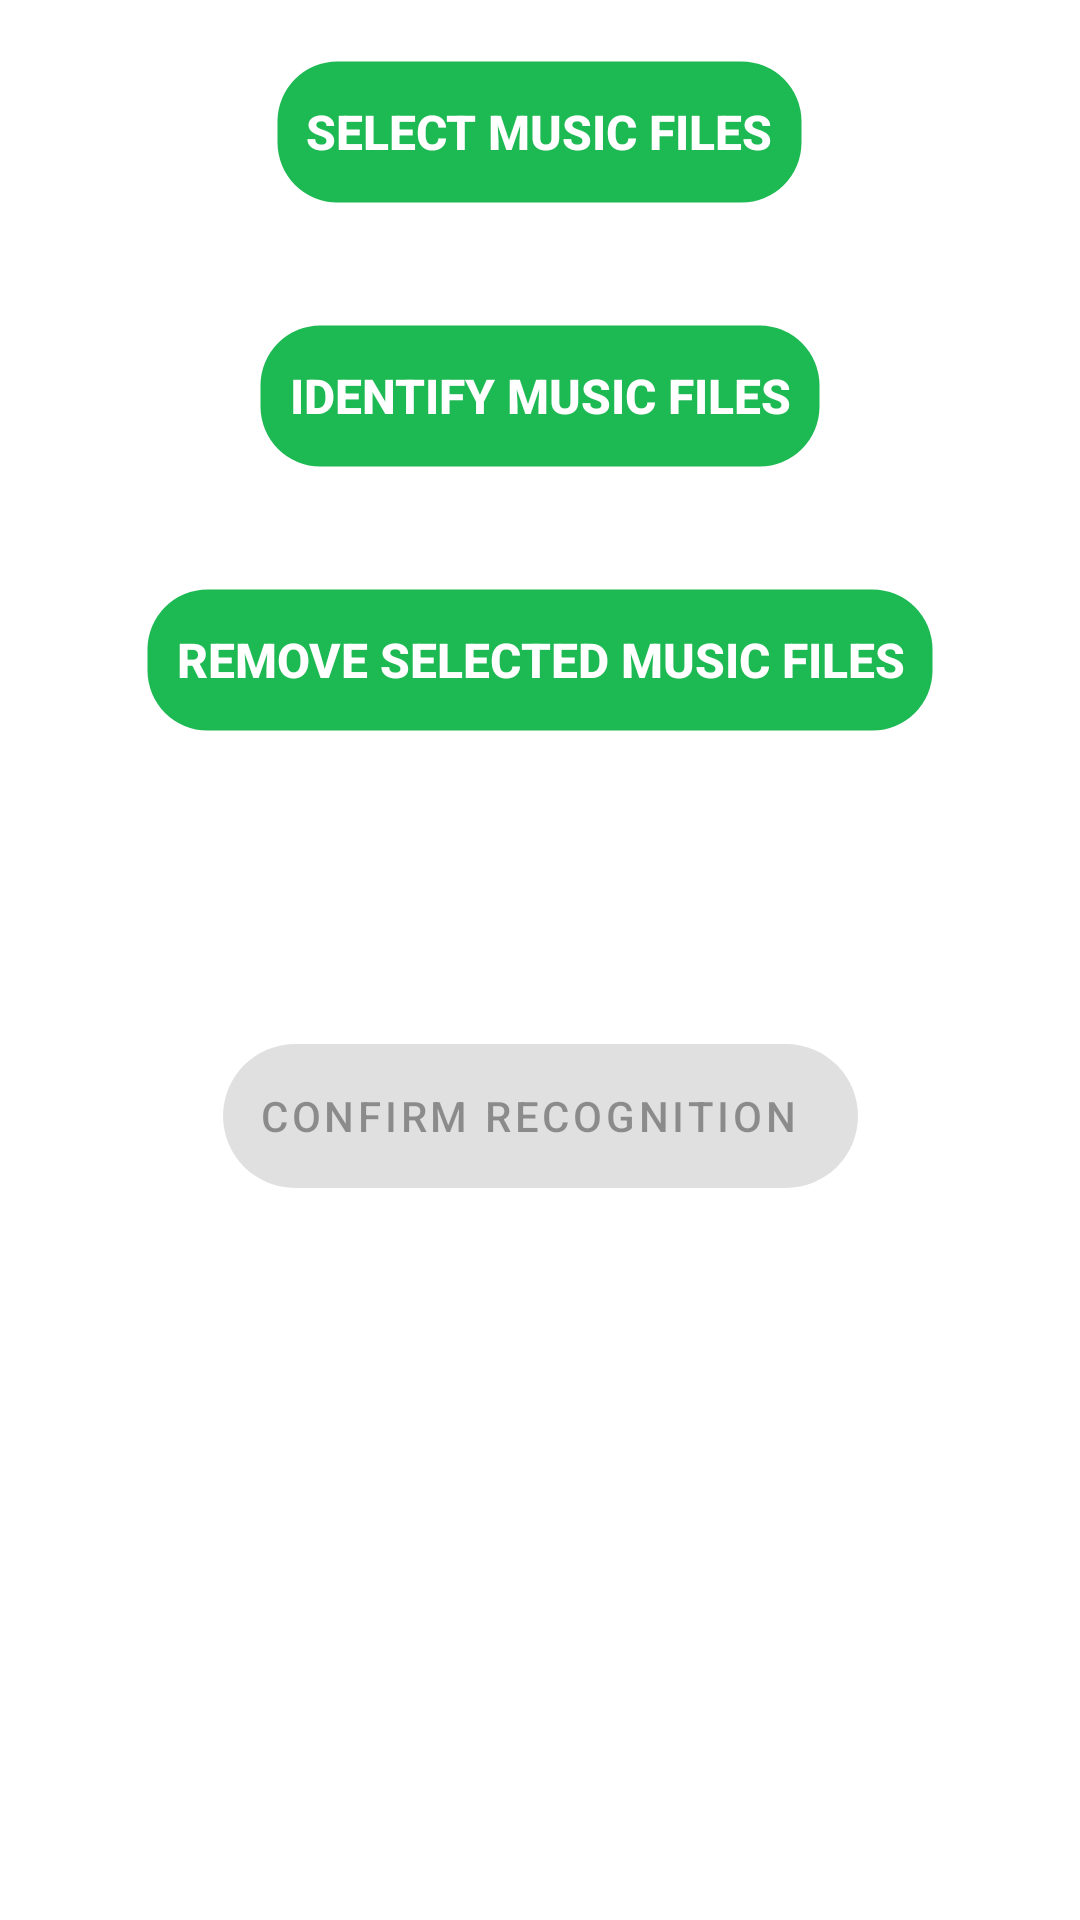

Android layout source for this screen:
<!-- AndroidManifest.xml: application theme Theme.Muse -->
<!-- res/layout/fragment_music_recogniser.xml -->
<?xml version="1.0" encoding="utf-8"?>
<androidx.core.widget.NestedScrollView xmlns:android="http://schemas.android.com/apk/res/android"
    xmlns:app="http://schemas.android.com/apk/res-auto"
    android:layout_width="match_parent"
    android:layout_height="match_parent">

    <androidx.constraintlayout.widget.ConstraintLayout
        android:layout_width="match_parent"
        android:layout_height="match_parent"
        android:orientation="vertical">

        <LinearLayout
            android:id="@+id/music_recogniser_buttons_layout"
            android:layout_width="match_parent"
            android:layout_height="wrap_content"
            android:orientation="vertical"
            app:layout_constraintTop_toTopOf="parent"
            app:layout_constraintStart_toStartOf="parent"
            app:layout_constraintEnd_toEndOf="parent">

            <androidx.appcompat.widget.AppCompatButton
                android:id="@+id/select_music_files_button"
                android:layout_width="wrap_content"
                android:layout_height="wrap_content"
                android:layout_gravity="center"
                android:layout_margin="20dp"
                android:text="@string/select_music_files_prompt_text" />

            <androidx.appcompat.widget.AppCompatButton
                android:id="@+id/identify_music_files_button"
                android:layout_width="wrap_content"
                android:layout_height="wrap_content"
                android:layout_gravity="center"
                android:layout_margin="20dp"
                android:enabled="false"
                android:text="@string/identify_music_files_prompt_text" />

            <androidx.appcompat.widget.AppCompatButton
                android:id="@+id/clear_music_files_button"
                android:layout_width="wrap_content"
                android:layout_height="wrap_content"
                android:layout_gravity="center"
                android:layout_margin="20dp"
                android:enabled="false"
                android:text="@string/clear_music_files_prompt_text" />
        </LinearLayout>

        <LinearLayout
            android:id="@+id/music_recogniser_progress_layout"
            android:layout_width="match_parent"
            android:layout_height="wrap_content"
            android:layout_marginBottom="30dp"
            android:orientation="vertical"
            android:visibility="gone"
            app:layout_constraintTop_toBottomOf="@id/music_recogniser_buttons_layout"
            app:layout_constraintStart_toStartOf="parent"
            app:layout_constraintEnd_toEndOf="parent">

            <androidx.appcompat.widget.AppCompatTextView
                android:id="@+id/music_recogniser_progress_text_view"
                android:layout_width="wrap_content"
                android:layout_height="wrap_content"
                android:layout_gravity="center"
                android:layout_marginBottom="10dp"
                android:padding="10dp"
                android:text="@string/music_recogniser_progress_text"
                android:textAlignment="center" />

            <ProgressBar
                android:id="@+id/music_recogniser_progress_bar"
                android:layout_width="wrap_content"
                android:layout_height="wrap_content"
                android:layout_gravity="center"
                android:indeterminate="true" />
        </LinearLayout>

        <androidx.recyclerview.widget.RecyclerView
            android:id="@+id/music_files_recycler_view"
            android:layout_width="match_parent"
            android:layout_height="match_parent"
            android:layout_marginTop="20dp"
            app:layout_constraintTop_toBottomOf="@id/music_recogniser_progress_layout"
            app:layout_constraintBottom_toBottomOf="parent"
            app:layout_constraintStart_toStartOf="parent"
            app:layout_constraintEnd_toEndOf="parent"/>

            <com.google.android.material.floatingactionbutton.ExtendedFloatingActionButton
                android:id="@+id/confirm_recognition_floating_action_button"
                android:layout_width="wrap_content"
                android:layout_height="wrap_content"
                android:layout_marginBottom="16dp"
                android:enabled="false"
                android:text="@string/confirm_music_files_prompt_text"
                app:fabSize="normal"
                app:layout_constraintTop_toBottomOf="@id/music_files_recycler_view"
                app:layout_constraintBottom_toBottomOf="parent"
                app:layout_constraintStart_toStartOf="parent"
                app:layout_constraintEnd_toEndOf="parent"/>

    </androidx.constraintlayout.widget.ConstraintLayout>

</androidx.core.widget.NestedScrollView>
<!-- resources referenced by this layout -->
<resources>
  <string name="clear_music_files_prompt_text">Remove Selected Music Files</string>
  <string name="confirm_music_files_prompt_text">Confirm Recognition</string>
  <string name="identify_music_files_prompt_text">Identify Music Files</string>
  <string name="music_recogniser_progress_text">Attempting to perform music recognition,\nplease wait</string>
  <string name="select_music_files_prompt_text">Select Music Files</string>
  <style name="Theme.Muse" parent="Theme.MaterialComponents.DayNight">
          
          <item name="colorPrimary">@color/green</item>
          <item name="colorPrimaryVariant">@color/mid_green</item>
          <item name="colorOnPrimary">@color/grey</item>
  
          
          <item name="colorSecondary">@color/green</item>
          <item name="colorSecondaryVariant">@color/mid_green</item>
          <item name="colorOnSecondary">@color/black</item>
  
          
          <item name="android:statusBarColor">?attr/colorPrimaryVariant</item>
  
          
          <item name="buttonStyle">@style/MuseButton</item>
          <item name="editTextStyle">@style/MuseEditText</item>
          <item name="spinnerStyle">@style/MuseSpinner</item>
          <item name="android:textViewStyle">@style/MuseTextView</item>
      </style>
  <color name="green">#1DB952</color>
  <color name="mid_green">#039F38</color>
  <color name="grey">#E6E6E6</color>
  <color name="black">#FF000000</color>
  <style name="MuseButton" parent="Widget.AppCompat.Button">
          <item name="android:background">@drawable/rounded_button</item>
          <item name="android:textColor">@color/white</item>
          <item name="android:padding">10dp</item>
          <item name="android:textAllCaps">true</item>
          <item name="android:textSize">16sp</item>
          <item name="android:textStyle">bold</item>
      </style>
  <style name="MuseEditText" parent="Widget.AppCompat.EditText">
          <item name="android:padding">20dp</item>
          <item name="android:textSize">14sp</item>
      </style>
  <style name="MuseSpinner" parent="Widget.AppCompat.Spinner">
          <item name="android:padding">20dp</item>
          <item name="android:textAlignment">center</item>
          <item name="android:textSize">14sp</item>
          <item name="android:spinnersShown">true</item>
      </style>
  <style name="MuseTextView" parent="Widget.AppCompat.TextView">
          <item name="android:textSize">14sp</item>
      </style>
  <!-- drawable rounded_button (drawable) -->
  <shape
      xmlns:android="http://schemas.android.com/apk/res/android"
      android:shape="rectangle">
      <solid
          android:color="@color/green"/>
  
      <corners
          android:bottomRightRadius="20dp"
          android:bottomLeftRadius="20dp"
          android:topLeftRadius="20dp"
          android:topRightRadius="20dp"/>
      <stroke
          android:color="@android:color/transparent"
          android:width="1dp"/>
  </shape>
  <color name="white">#FFFFFFFF</color>
</resources>
